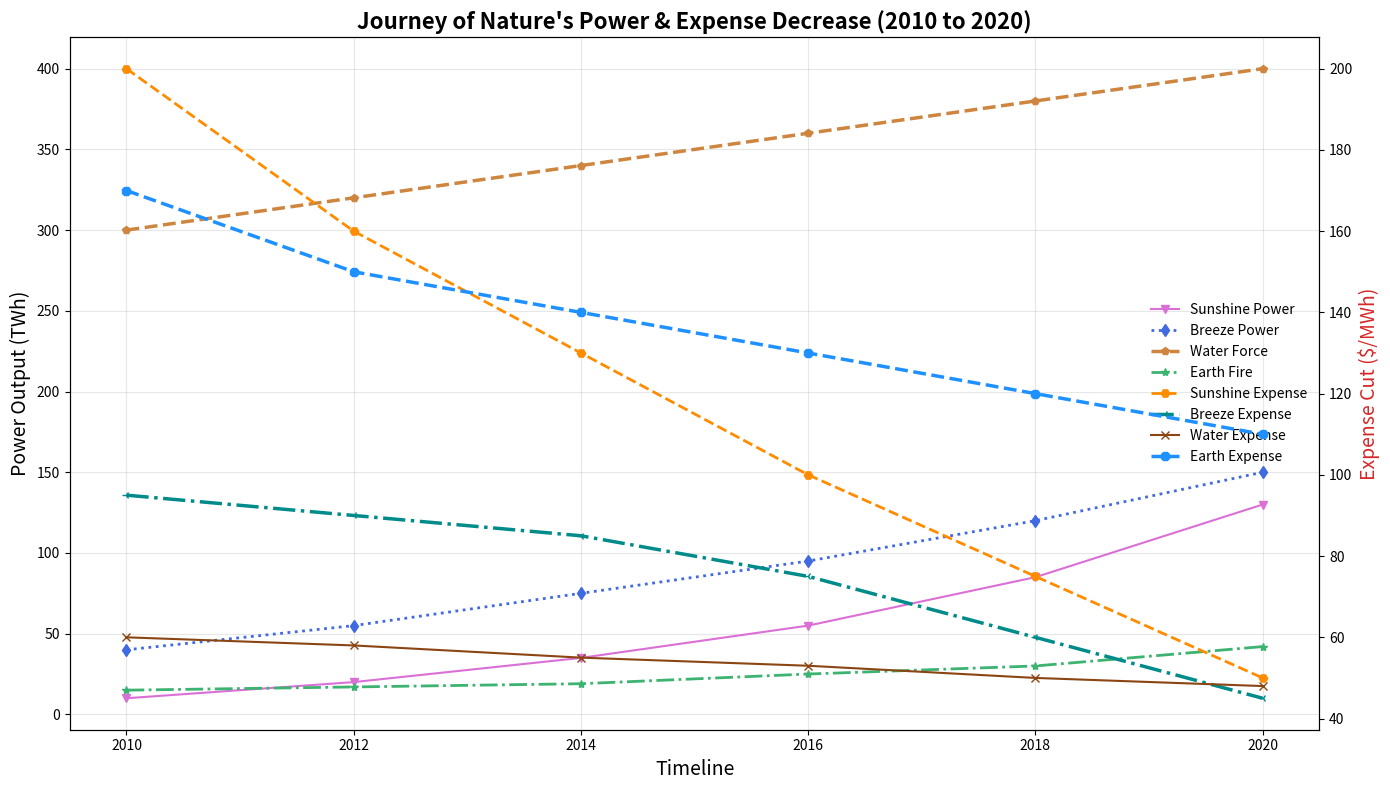

Source code (Python):
import matplotlib.pyplot as plt
import numpy as np

years = np.array([2010, 2012, 2014, 2016, 2018, 2020])

solar_energy = np.array([10, 20, 35, 55, 85, 130])
wind_energy = np.array([40, 55, 75, 95, 120, 150])
hydro_energy = np.array([300, 320, 340, 360, 380, 400])
geothermal_energy = np.array([15, 17, 19, 25, 30, 42])

solar_cost_reduction = np.array([200, 160, 130, 100, 75, 50])
wind_cost_reduction = np.array([95, 90, 85, 75, 60, 45])
hydro_cost_reduction = np.array([60, 58, 55, 53, 50, 48])
geothermal_cost_reduction = np.array([170, 150, 140, 130, 120, 110])

fig, ax1 = plt.subplots(figsize=(14, 8))

ax1.plot(years, solar_energy, label='Sunshine Power', color='orchid', marker='v', linestyle='-', linewidth=1.5)
ax1.plot(years, wind_energy, label='Breeze Power', color='royalblue', marker='d', linestyle=':', linewidth=2)
ax1.plot(years, hydro_energy, label='Water Force', color='peru', marker='p', linestyle='--', linewidth=2.5)
ax1.plot(years, geothermal_energy, label='Earth Fire', color='mediumseagreen', marker='*', linestyle='-.', linewidth=2)

ax1.set_title('Journey of Nature\'s Power & Expense Decrease (2010 to 2020)', fontsize=16, fontweight='bold')
ax1.set_xlabel('Timeline', fontsize=14)
ax1.set_ylabel('Power Output (TWh)', fontsize=14)

ax2 = ax1.twinx()
ax2.set_ylabel('Expense Cut ($/MWh)', fontsize=14, color='tab:red')
ax2.plot(years, solar_cost_reduction, label='Sunshine Expense', color='darkorange', marker='H', linestyle='--', linewidth=2)
ax2.plot(years, wind_cost_reduction, label='Breeze Expense', color='darkcyan', marker='3', linestyle='-.', linewidth=2.5)
ax2.plot(years, hydro_cost_reduction, label='Water Expense', color='saddlebrown', marker='x', linestyle='-', linewidth=1.5)
ax2.plot(years, geothermal_cost_reduction, label='Earth Expense', color='dodgerblue', marker='8', linestyle='--', linewidth=2.5)

lines1, labels1 = ax1.get_legend_handles_labels()
lines2, labels2 = ax2.get_legend_handles_labels()
ax1.legend(lines1 + lines2, labels1 + labels2, loc='best', fontsize=10, frameon=False)

ax1.grid(True, linestyle='-', alpha=0.3)

plt.tight_layout()

plt.show()
